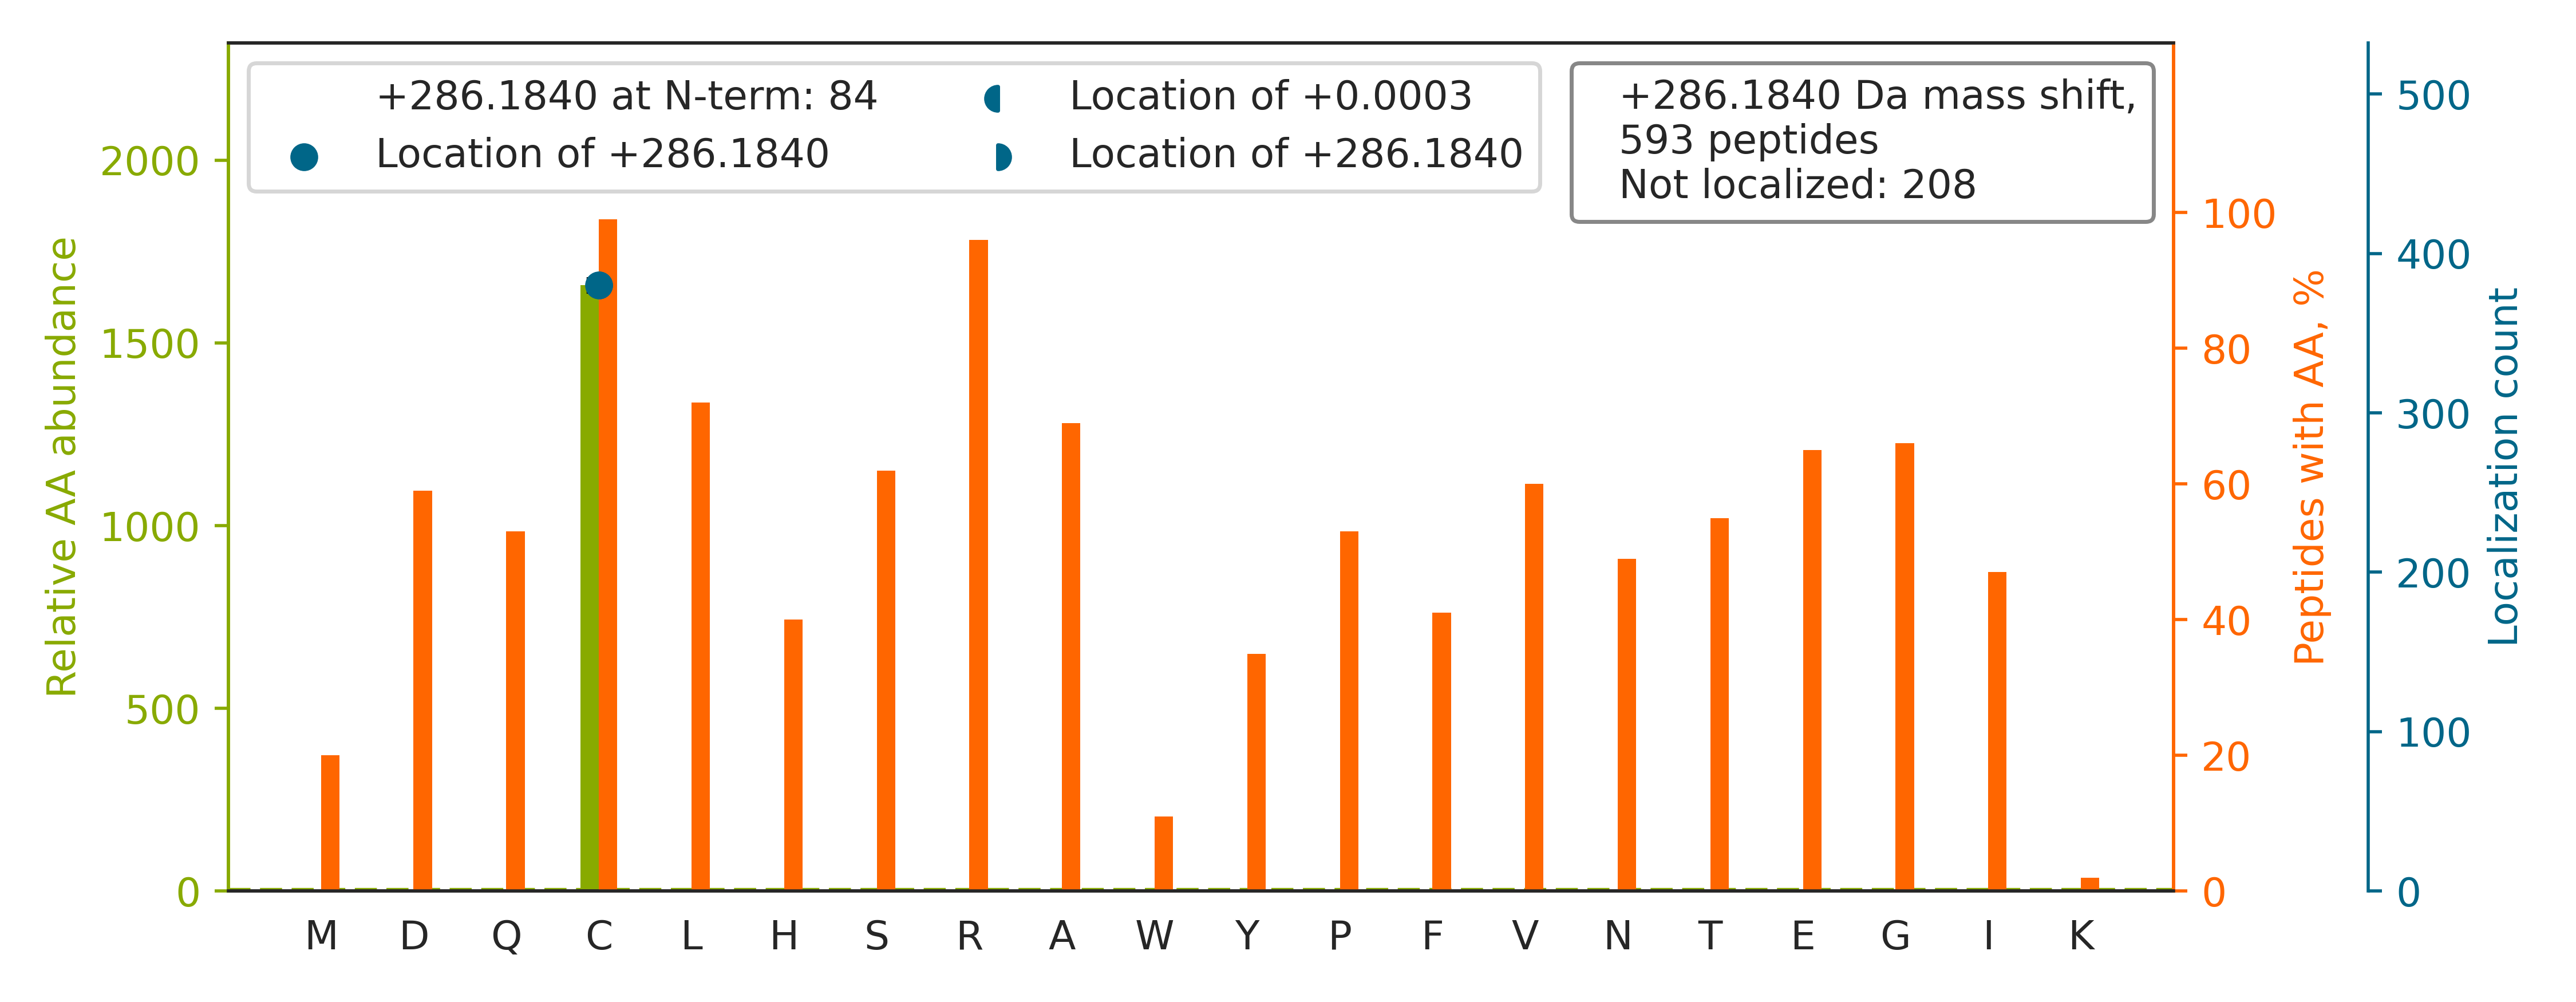

Source data for this figure (header and first rows):
top isoform	localization score	spectrum
R.TVEC[+286]EEGSEDDESLREMVELAAQR.L	1.0	Exp1_Rep1_Frac2.30414.30414.3
K.EGCEAIVDTGTSLMVGPVDEVR.E		Exp1_Rep1_Frac2.31679.31679.2
R.SGGGGGGGGCGGGGGVSSLR.I		Exp1_Rep1_Frac2.9400.9400.2
K.ACLISLGYDVENDRQGEAEFNR.I		Exp1_Rep1_Frac3.28621.28621.3
K.FTLDC[+286]THPVEDGIMDAANFEQFLQER.I	1.0	Exp1_Rep1_Frac4.34698.34698.3
K.AC[+286]ANPAAGSVILLENLR.F	1.0	Exp1_Rep1_Frac6.31085.31085.2
R.GSSGGGCFGGSSGGYGGLGGFGGGSFR.G		Exp1_Rep1_Frac7.25773.25773.3
R.LLVSMC[+286]QGNRDENQSINHQMAQEDAQR.L	1.0	Exp1_Rep1_Frac6.18542.18542.4
K.CASQSGMTAYGTR.R		Exp1_Rep1_Frac4.11533.11533.2
K.DCGATWVVLGHSER.R		Exp1_Rep1_Frac4.20873.20873.2
R.EYGSCSHHYQQLLQSLEQGAQEESR.C		Exp1_Rep1_Frac5.24274.24274.4
K.AC[+286]MLTTATAHDGDVNVISWSR.R	1.0	Exp1_Rep1_Frac7.26071.26071.3
K.TNCNVAVINVGAPAAGMNAAVR.S		Exp1_Rep1_Frac7.24901.24901.3
K.CAPGVVGPAEADIDFDIIR.N		Exp1_Rep1_Frac3.32740.32740.2
K.VC[+286]NFLASQVPFPSR.L	1.0	Exp1_Rep1_Frac8.30053.30053.2
R.SCTVLNVEGDALGAGLLQNYVDR.T		Exp1_Rep1_Frac4.33598.33598.3
R.TREEECHFYAGGQVYPGEASR.V		Exp1_Rep1_Frac2.15286.15286.3
R.LCNLEEGSPGSGTYTR.H		Exp1_Rep1_Frac3.20862.20862.2
K.ELC[+286]GPWPSHQLLTNQLQR.L	1.0	Exp1_Rep1_Frac7.25037.25037.3
R.THCLALQEALGPGPGPTGDDDYSR.A		Exp1_Rep1_Frac3.23789.23789.3
R.NEC[+286]DPALALLSDYVLHNSNTMR.L	1.0	Exp1_Rep1_Frac6.33175.33175.3
R.C[+286]SVLAAANSVFGR.W	1.0	Exp1_Rep1_Frac8.27932.27932.2
R.AESCGSGNSTGYQIR.L		Exp1_Rep1_Frac2.12102.12102.2
R.TSCGSPNYAAPEVISGR.L		Exp1_Rep1_Frac3.19967.19967.2
R.TCETGEPMEAESGDTSSEGPAQVYLPGR.G		Exp1_Rep1_Frac2.25454.25454.3
R.CQVFEETQIGGER.Y		Exp1_Rep1_Frac2.21145.21145.2
K.LDPQCWGVNVQPYSGSPANFAVYTALVEPHGR.I		Exp1_Rep1_Frac7.32632.32632.4
R.C[+286]LTTDEYDGHSTYPSHQYQ.-	1.0	Exp1_Rep1_Frac6.16084.16084.3
K.C[+286]PNPEEGESVLELSLR.L	1.0	Exp1_Rep1_Frac2.29720.29720.2
K.CASQVGMTAPGTR.R		Exp1_Rep1_Frac5.12662.12662.2
K.AC[+286]LISLGYDVENDR.Q	1.0	Exp1_Rep1_Frac4.30146.30146.2
K.ALCGFTEAAAQAAYLVGVSDPNSQAGQQGLVEPTQFAR…		Exp1_Rep1_Frac7.33871.33871.4
R.AVC[+286]MLSNTTAVAEAWAR.L	1.0	Exp1_Rep1_Frac7.30376.30376.2
R.EC[+286]REPELGLEELLR.H	1.0	Exp1_Rep1_Frac2.28627.28627.3
R.TYFSCTSAHTSTGDGTAMITR.A		Exp1_Rep1_Frac7.18023.18023.3
R.CEGINISGNFYR.N		Exp1_Rep1_Frac4.24102.24102.2
K.C[+286]TVFHGAQVEDAFR.Y	1.0	Exp1_Rep1_Frac7.19618.19618.3
K.TFCGTPEYLAPEVLEDNDYGR.A		Exp1_Rep1_Frac2.32006.32006.3
R.TPEQC[+286]PSVVSLLSESYNPHVR.Y	1.0	Exp1_Rep1_Frac8.26807.26807.3
K.DDEC[+286]PVVNAYATLIENDSNPEVR.R	1.0	Exp1_Rep1_Frac2.32812.32812.3
K.AEPPQCTSLAWSADGQTLFAGYTDNLVR.V		Exp1_Rep1_Frac5.33175.33175.3
K.VDEFPLC[+286]GHMVSDEYEQLSSEALEAAR.I	1.0	Exp1_Rep1_Frac2.33003.33003.4
R.GITNLCVIGGDGSLTGANLFR.K		Exp1_Rep1_Frac8.31848.31848.2
R.EVFSSC[+286]SSEVVLSGDDEEYQR.I	1.0	Exp1_Rep1_Frac2.26763.26763.3
R.SLLC[+286]GEDEAADENPESQEMLEEQLVR.M	1.0	Exp1_Rep1_Frac2.31398.31398.3
K.AALANLCIGDVITAIDGENTSNMTHLEAQNR.I		Exp1_Rep1_Frac5.33362.33362.3
K.QCGQVAAAAAAQPPASHGPER.S		Exp1_Rep1_Frac3.11608.11608.3
R.C[+286]PASEPGLDATTASESR.G	1.0	Exp1_Rep1_Frac1.16637.16637.2
R.C[+286]AGPTPEAELQALAR.D	1.0	Exp1_Rep1_Frac3.27184.27184.2
R.SC[+286]QMNLVADLVQEVQQAR.D	1.0	Exp1_Rep1_Frac5.34412.34412.3
R.TAEC[+286]ETSEADNILLAGHLR.L	1.0	Exp1_Rep1_Frac2.24594.24594.3
R.C[+286]GDLLAASQVVNR.A	1.0	Exp1_Rep1_Frac5.22997.22997.2
R.QEC[+286]GEPALPSASEEQVAQDTEEVFR.S	1.0	Exp1_Rep1_Frac1.30416.30416.3
K.LC[+286]GDTSLNNMQR.Q	1.0	Exp1_Rep1_Frac4.18340.18340.2
K.ANC[+286]SDNEFTQALTAAIPPESLTR.G	1.0	Exp1_Rep1_Frac4.32546.32546.3
R.AEC[+286]RPAASENYMR.L	1.0	Exp1_Rep1_Frac2.9968.9968.3
K.SEC[+286]LNNIGDSSPLIR.A	1.0	Exp1_Rep1_Frac4.24570.24570.2
R.VTEAPCYPGAPSTEASGQTGPQEPTSAR.A		Exp1_Rep1_Frac2.20563.20563.3
K.CFGTGAAGNR.T		Exp1_Rep1_Frac6.9978.9978.2
K.GAFC[+286]DLVWSDPEDVDTWAISPR.G	1.0	Exp1_Rep1_Frac4.35042.35042.3
... 533 more rows
